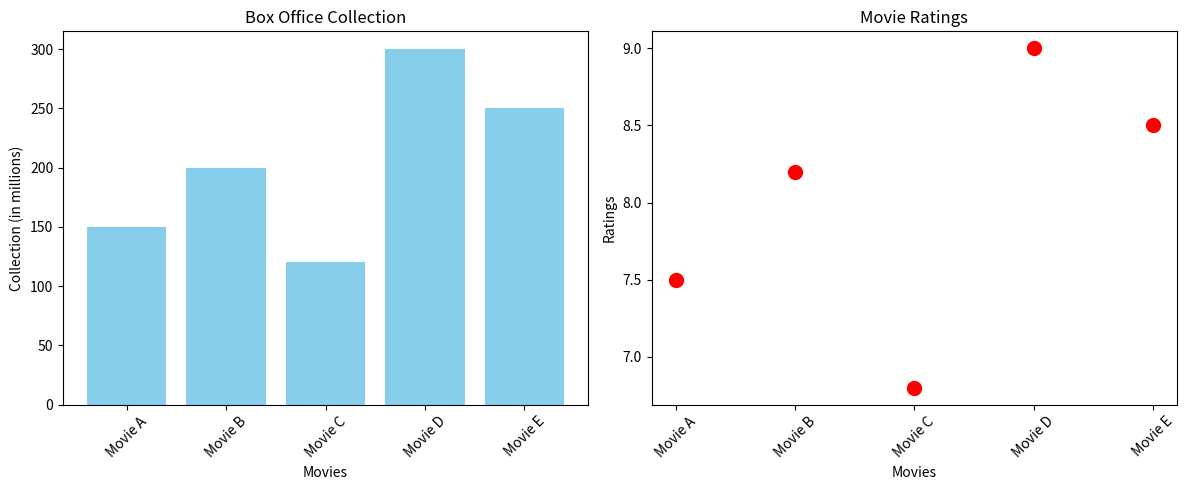

Write the Python code that produced this figure.
import matplotlib.pyplot as plt

# Static Data
movies = ["Movie A", "Movie B", "Movie C", "Movie D", "Movie E"]
box_office = [150, 200, 120, 300, 250]   # in millions
ratings = [7.5, 8.2, 6.8, 9.0, 8.5]

# Create Subplots (1 row, 2 columns)
plt.figure(figsize=(12, 5))

# --- Bar Chart ---
plt.subplot(1, 2, 1)
plt.bar(movies, box_office, color="skyblue")
plt.title("Box Office Collection")
plt.xlabel("Movies")
plt.ylabel("Collection (in millions)")
plt.xticks(rotation=45)

# --- Scatter Plot ---
plt.subplot(1, 2, 2)
plt.scatter(movies, ratings, color="red", s=100)
plt.title("Movie Ratings")
plt.xlabel("Movies")
plt.ylabel("Ratings")
plt.xticks(rotation=45)

plt.tight_layout()
plt.show()
